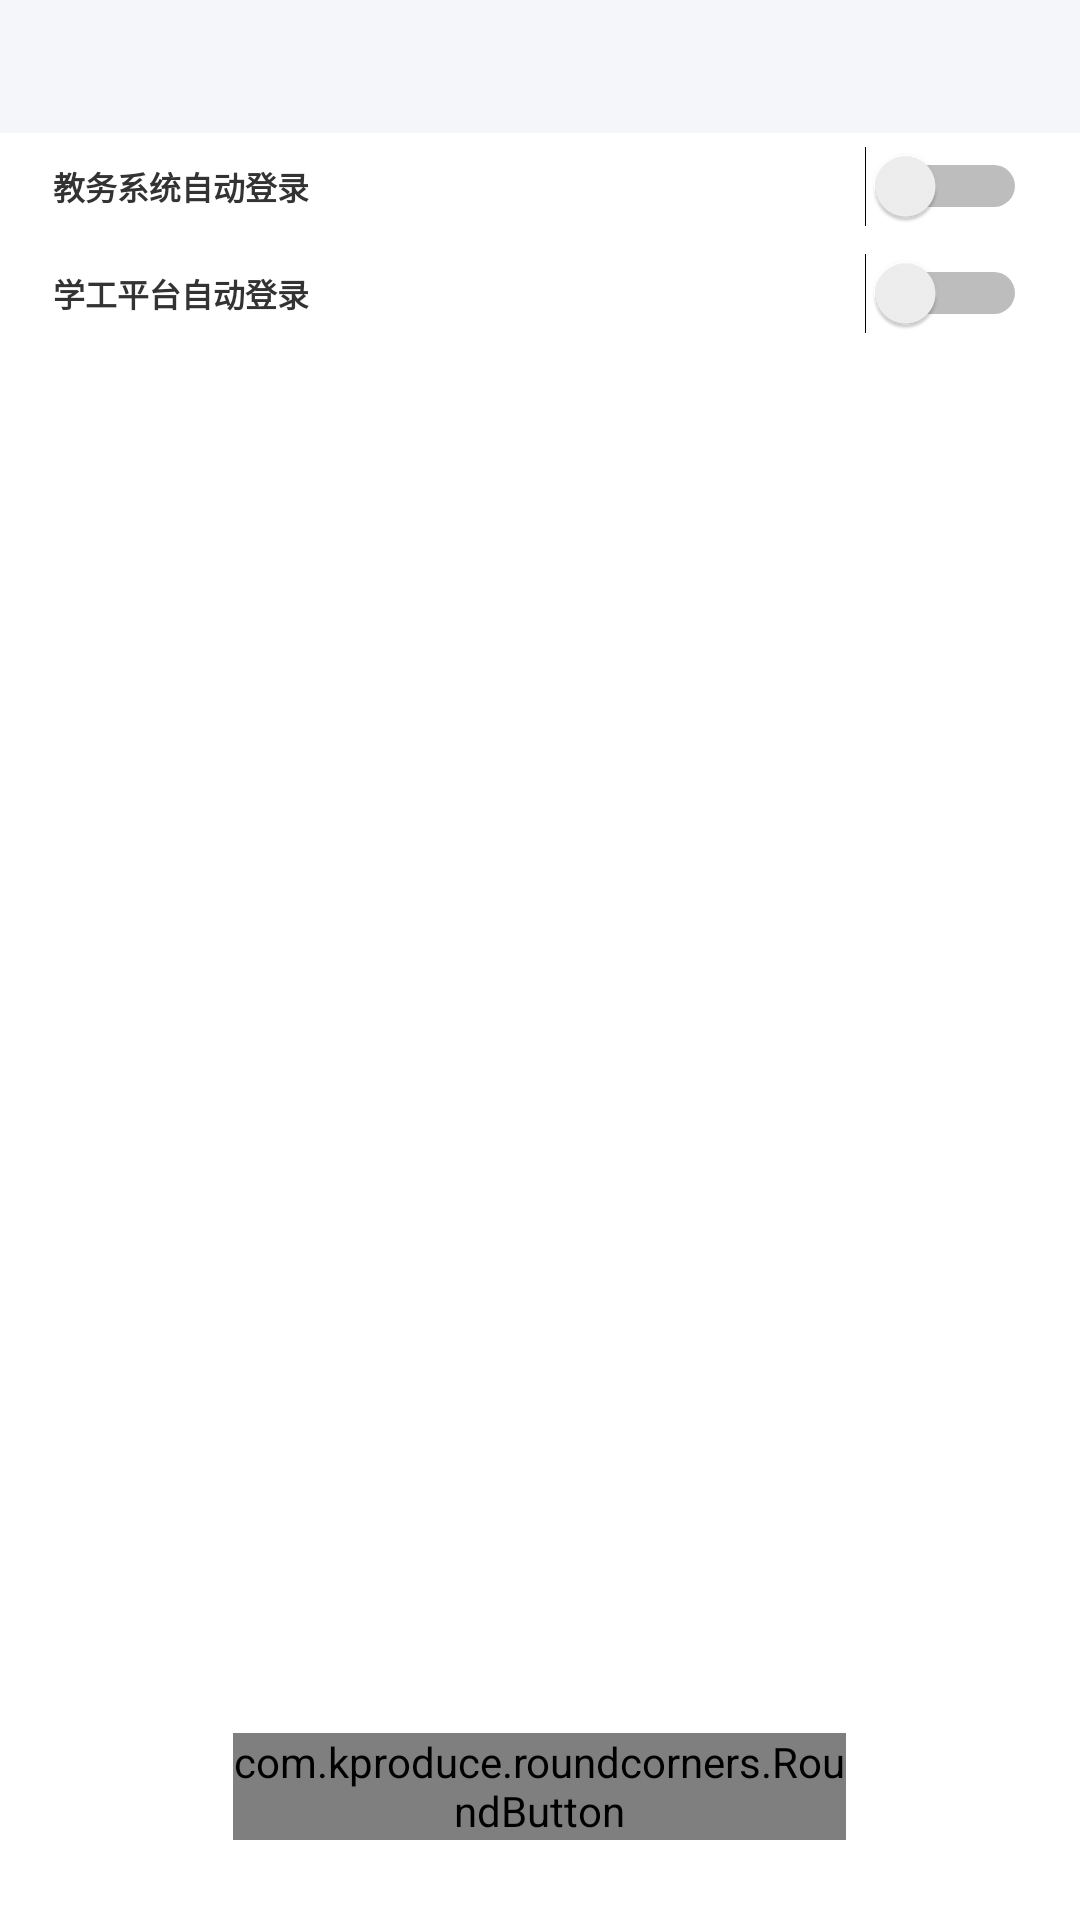

Here is an Android app screen rendered from its layout file. Give the layout XML and the strings, colors and styles it references.
<!-- AndroidManifest.xml: application theme Theme.CatCampus_Teacher -->
<!-- res/layout/activity_setting.xml -->
<?xml version="1.0" encoding="utf-8"?>
<FrameLayout xmlns:android="http://schemas.android.com/apk/res/android"
    xmlns:app="http://schemas.android.com/apk/res-auto"
    xmlns:tools="http://schemas.android.com/tools"
    android:layout_width="match_parent"
    android:layout_height="match_parent">

    <include
        layout="@layout/layout_head">
    </include>

   <LinearLayout
       android:layout_marginTop="@dimen/dp_50"
       android:orientation="vertical"
       android:layout_width="match_parent"
       android:layout_height="match_parent">
       <LinearLayout
           android:layout_width="match_parent"
           android:layout_height="@dimen/dp_40"
           android:orientation="horizontal">

           <TextView
               android:text="教务系统自动登录"
               android:textStyle="bold"
               android:textColor="#333333"
               android:textSize="@dimen/sp_12"
               android:gravity="center|left"
               android:paddingLeft="@dimen/dp_20"
               android:paddingRight="@dimen/dp_20"
               android:layout_width="0dp"
               android:layout_weight="1"
               android:layout_height="match_parent">
           </TextView>

           <Switch
               android:id="@+id/switch1"
               android:layout_marginLeft="@dimen/dp_20"
               android:layout_marginRight="@dimen/dp_20"
               android:layout_gravity="center"
               android:layout_width="wrap_content"
               android:layout_height="match_parent"/>
       </LinearLayout>

       <LinearLayout
           android:layout_width="match_parent"
           android:layout_height="@dimen/dp_40"
           android:orientation="horizontal">

           <TextView
               android:text="学工平台自动登录"
               android:textStyle="bold"
               android:textColor="#333333"
               android:textSize="@dimen/sp_12"
               android:gravity="center|left"
               android:paddingLeft="@dimen/dp_20"
               android:paddingRight="@dimen/dp_20"
               android:layout_width="0dp"
               android:layout_weight="1"
               android:layout_height="match_parent">
           </TextView>

           <Switch
               android:id="@+id/switch2"
               android:layout_marginLeft="@dimen/dp_20"
               android:layout_marginRight="@dimen/dp_20"
               android:layout_gravity="center"
               android:layout_width="wrap_content"
               android:layout_height="match_parent"/>
       </LinearLayout>
   </LinearLayout>

    <com.kproduce.roundcorners.RoundButton
        android:id="@+id/cancel"
        android:gravity="center"
        android:textColor="#ffffff"
        android:textSize="@dimen/sp_14"
        android:textStyle="bold"
        android:text="退出登录"
        app:rRadius="@dimen/dp_50"
        android:layout_marginBottom="@dimen/dp_30"
        android:layout_gravity="center|bottom"
        android:background="#ff0000"
        android:layout_width="@dimen/dp_230"
        android:layout_height="@dimen/dp_40">
    </com.kproduce.roundcorners.RoundButton>

</FrameLayout>
<!-- res/layout/layout_head.xml (included above) -->
<?xml version="1.0" encoding="utf-8"?>
<LinearLayout
    xmlns:android="http://schemas.android.com/apk/res/android"
    android:layout_width="match_parent"
    android:layout_height="@dimen/dp_50"
    android:background="#f5f6f9"
    android:id="@+id/head_group"
    android:orientation="horizontal">

    <ImageView
        android:id="@+id/head_lefticon"
        android:layout_marginLeft="@dimen/dp_10"
        android:layout_marginRight="@dimen/dp_10"
        android:paddingRight="@dimen/dp_10"
        android:paddingTop="@dimen/dp_15"
        android:paddingBottom="@dimen/dp_15"
        android:layout_width="@dimen/dp_35"
        android:layout_height="match_parent"
        android:layout_gravity="center">
    </ImageView>
    <TextView
        android:id="@+id/head_text"
        android:layout_marginRight="@dimen/dp_55"
        android:textColor="#333333"
        android:textStyle="bold"
        android:textSize="@dimen/sp_16"
        android:gravity="center"
        android:layout_width="0dp"
        android:layout_weight="1"
        android:layout_height="match_parent">
    </TextView>
</LinearLayout>
<!-- resources referenced by this layout -->
<resources>
  <dimen name="dp_10">28.4444dp</dimen>
  <dimen name="dp_15">42.6667dp</dimen>
  <dimen name="dp_20">56.8889dp</dimen>
  <dimen name="dp_230">654.2222dp</dimen>
  <dimen name="dp_30">85.3333dp</dimen>
  <dimen name="dp_35">99.5556dp</dimen>
  <dimen name="dp_40">113.7778dp</dimen>
  <dimen name="dp_50">142.2222dp</dimen>
  <dimen name="dp_55">156.4444dp</dimen>
  <dimen name="sp_12">34.1333sp</dimen>
  <dimen name="sp_14">39.8222sp</dimen>
  <dimen name="sp_16">45.5111sp</dimen>
  <style name="Theme.CatCampus_Teacher" parent="Theme.MaterialComponents.DayNight.NoActionBar">
          
          <item name="colorPrimary">@color/white</item>
          <item name="colorPrimaryVariant">@color/white</item>
          <item name="colorOnPrimary">@color/white</item>
          
          <item name="colorSecondary">@color/teal_200</item>
          <item name="colorSecondaryVariant">@color/teal_700</item>
          <item name="colorOnSecondary">@color/black</item>
          
          <item name="android:statusBarColor" tools:targetApi="l">?attr/colorPrimaryVariant</item>
          
      </style>
  <color name="white">#FFFFFFFF</color>
  <color name="teal_200">#FF03DAC5</color>
  <color name="teal_700">#FF018786</color>
  <color name="black">#FF000000</color>
</resources>
